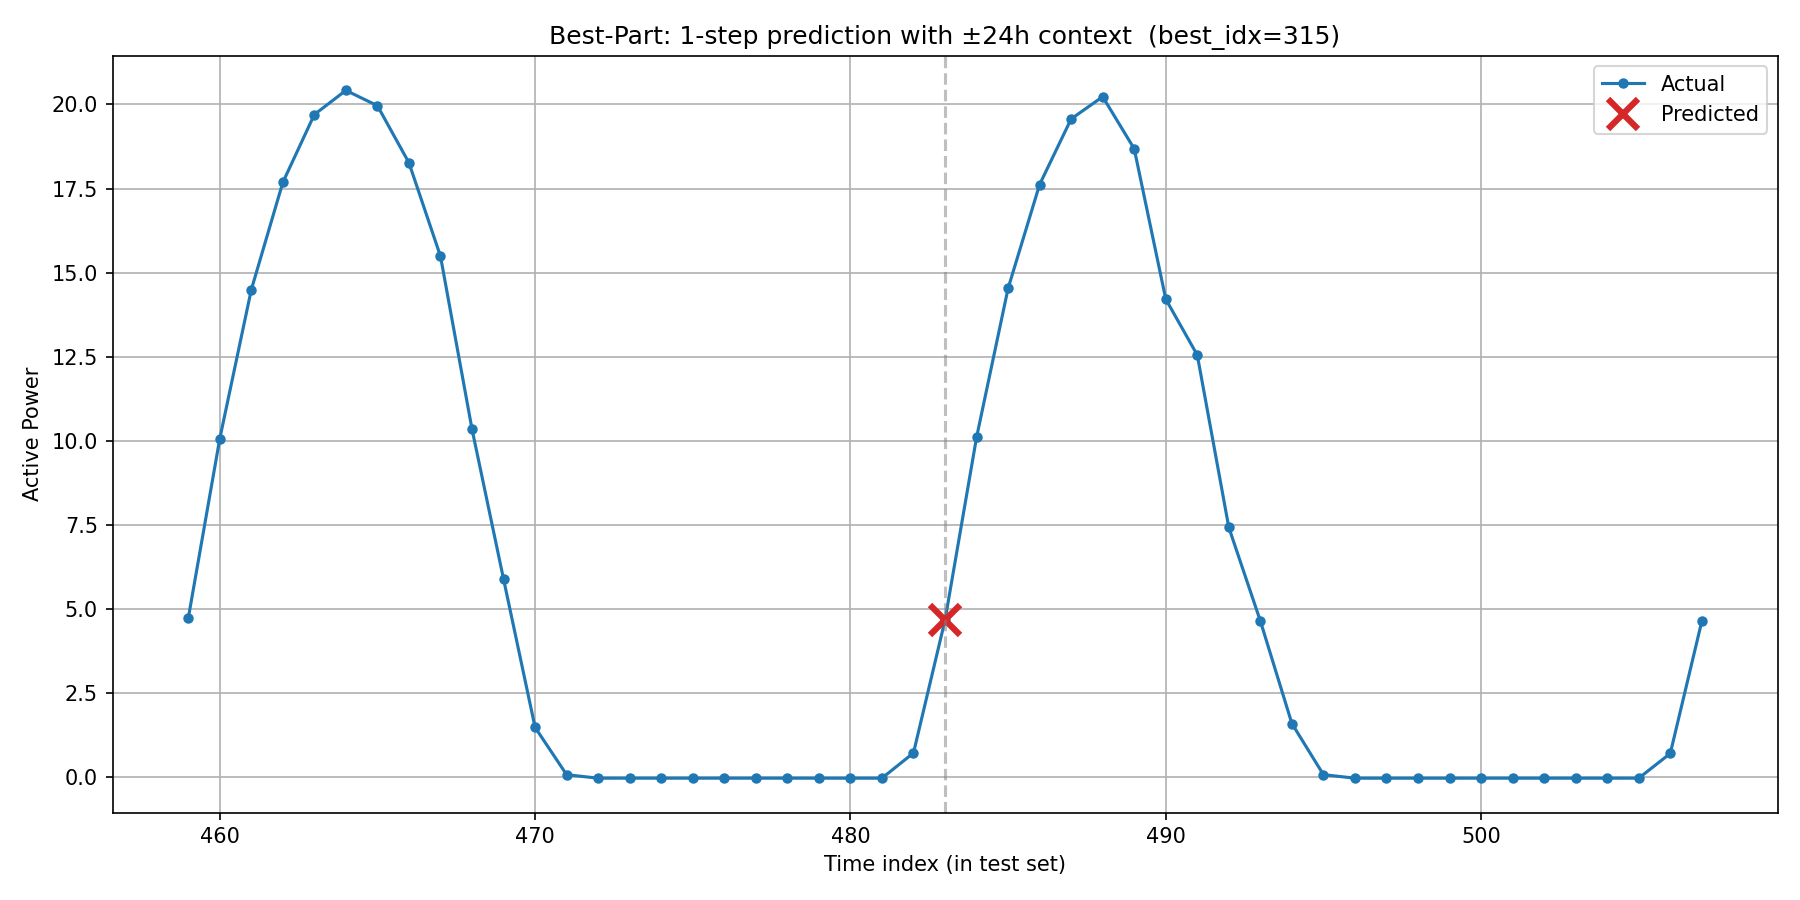

The file beside this chart, header and first rows:
timestamp, actual, predicted, is_predicted_point
2017/12/8 7:00, 4.725, , 0
2017/12/8 8:00, 10.07, , 0
2017/12/8 9:00, 14.49, , 0
2017/12/8 10:00, 17.68, , 0
2017/12/8 11:00, 19.7, , 0
2017/12/8 12:00, 20.42, , 0
2017/12/8 13:00, 19.96, , 0
2017/12/8 14:00, 18.27, , 0
2017/12/8 15:00, 15.49, , 0
2017/12/8 16:00, 10.35, , 0
2017/12/8 17:00, 5.895, , 0
2017/12/8 18:00, 1.488, , 0
2017/12/8 19:00, 0.08218, , 0
2017/12/8 20:00, -0.02156, , 0
2017/12/8 21:00, -0.02141, , 0
2017/12/8 22:00, -0.02135, , 0
2017/12/8 23:00, -0.02128, , 0
2017/12/9 0:00, -0.02103, , 0
2017/12/9 1:00, -0.02128, , 0
2017/12/9 2:00, -0.02135, , 0
2017/12/9 3:00, -0.02158, , 0
2017/12/9 4:00, -0.02157, , 0
2017/12/9 5:00, -0.02138, , 0
2017/12/9 6:00, 0.7292, , 0
2017/12/9 7:00, 4.676, 4.676, 1
2017/12/9 8:00, 10.11, , 0
2017/12/9 9:00, 14.54, , 0
2017/12/9 10:00, 17.62, , 0
2017/12/9 11:00, 19.57, , 0
2017/12/9 12:00, 20.23, , 0
2017/12/9 13:00, 18.68, , 0
2017/12/9 14:00, 14.22, , 0
2017/12/9 15:00, 12.55, , 0
2017/12/9 16:00, 7.43, , 0
2017/12/9 17:00, 4.652, , 0
2017/12/9 18:00, 1.602, , 0
2017/12/9 19:00, 0.08311, , 0
2017/12/9 20:00, -0.02176, , 0
2017/12/9 21:00, -0.02169, , 0
2017/12/9 22:00, -0.02158, , 0
2017/12/9 23:00, -0.02154, , 0
2017/12/10 0:00, -0.02126, , 0
2017/12/10 1:00, -0.02148, , 0
2017/12/10 2:00, -0.02146, , 0
2017/12/10 3:00, -0.02148, , 0
2017/12/10 4:00, -0.02156, , 0
2017/12/10 5:00, -0.02127, , 0
2017/12/10 6:00, 0.7142, , 0
2017/12/10 7:00, 4.645, , 0
